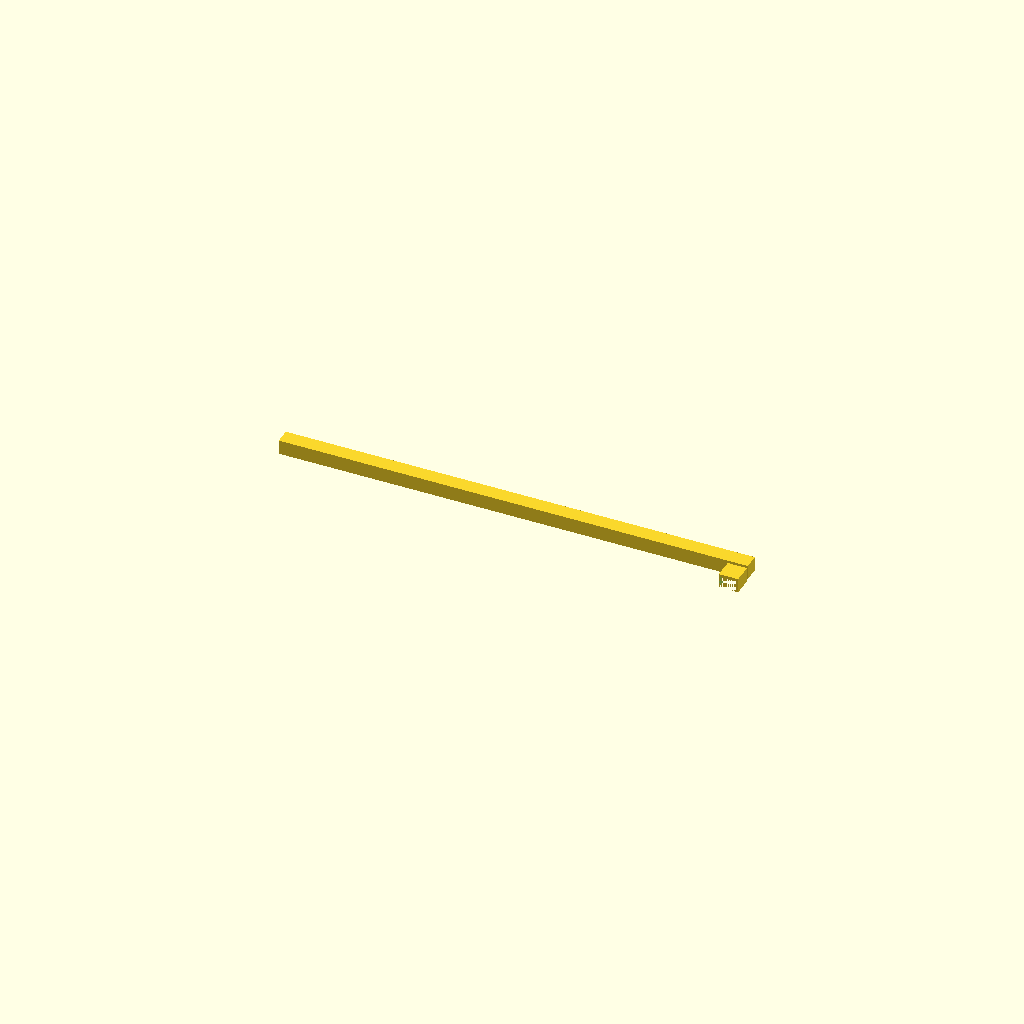
Cell 1 — every parameter at its default value.
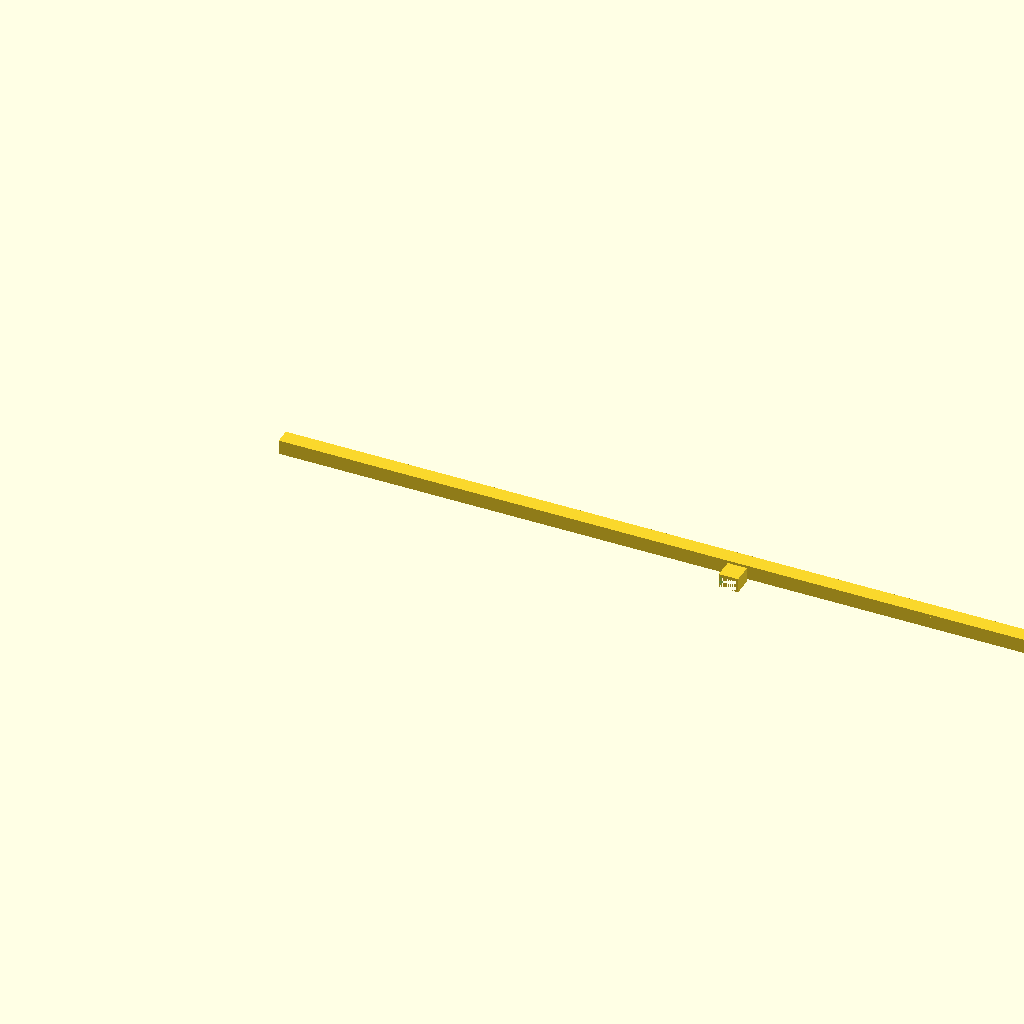
Cell 2: rail_length = 1.497012 (everything else at default).
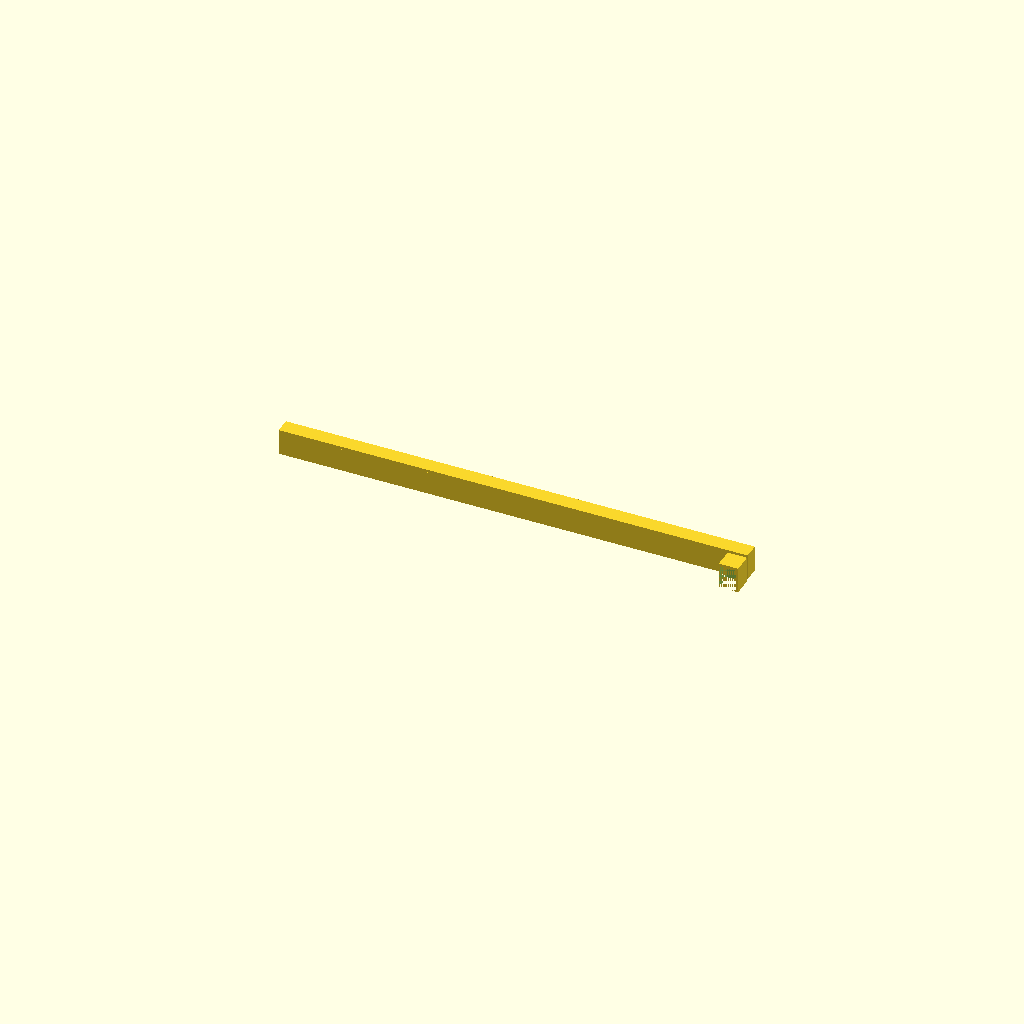
Cell 3: the same model with rail_lower_height = 0.036964.
One fixed orthographic camera (rotation 55°, 0°, 25°; colour scheme Cornfield) for every cell.
OpenSCAD source file projects/p3d-bench/demo/runs/text2cad_0019_00196835_parametric_openscad_claude-reason/generated.scad:
// ============================================
// Parametric Rail with End Block
// ============================================

// --- Main Rail Dimensions ---
rail_length       = 0.748506;   // X extent
rail_width        = 0.024642;   // Y extent
rail_lower_height = 0.018482;   // Z extent of lower solid body
top_layer_thick   = 0.00462;    // Z thickness of shallow top layer

// --- Circular Recess Parameters (common) ---
recess_r       = 0.0043;        // Recess radius
recess_z_bot   = 0.0062;        // Bottom Z of recess band
recess_y_rail  = 0.0108;        // Rail recess center Y offset from front edge
recess_x1      = 0.0138;        // First rail recess X center
recess_x2      = 0.7346;        // Second rail recess X center

// --- End Block Dimensions ---
block_size     = 0.030803;      // Equal-sided XY dimension
block_x_left   = 0.7192;        // Left edge X position
block_y_front  = -0.0361;       // Front edge Y position (in front of rail)

// --- End Block Circular Recess ---
blk_recess_x   = 0.7361;        // X center
blk_recess_y   = -0.0192;       // Y center (in front of rail front edge)

// --- End Block Rectangular Cutout ---
cutout_size    = 0.027722;       // Equal-sided XY dimension
cutout_reach   = 0.077;          // Total Z reach from upper lower-body shoulder

// --- Resolution ---
$fn = 100;

// ============================================
// Modules
// ============================================

// Circular recess: blind hole from top of lower body down to recess_z_bot
module circ_recess(cx, cy) {
    h = rail_lower_height - recess_z_bot;
    translate([cx, cy, recess_z_bot - 0.0005])
        cylinder(r = recess_r, h = h + 0.001);
}

// ============================================
// Main Assembly
// ============================================

union() {
    // --- Lower bodies with all subtractive features ---
    difference() {
        union() {
            // Step 1: Rail lower solid body
            cube([rail_length, rail_width, rail_lower_height]);

            // Step 3: End block lower solid body
            translate([block_x_left, block_y_front, 0])
                cube([block_size, block_size, rail_lower_height]);
        }

        // Step 5: Two circular recesses in the rail
        circ_recess(recess_x1, recess_y_rail);
        circ_recess(recess_x2, recess_y_rail);

        // Step 7: Circular recess in the end block
        circ_recess(blk_recess_x, blk_recess_y);

        // Step 8: Rectangular cutout in end block
        //         shares block left edge and front edge
        //         extends from top of lower body downward by cutout_reach
        translate([block_x_left, block_y_front,
                   rail_lower_height - cutout_reach])
            cube([cutout_size, cutout_size, cutout_reach + 0.001]);
    }

    // --- Top layers (preserved, unaffected by cuts) ---

    // Step 2: Rail shallow top layer
    translate([0, 0, rail_lower_height])
        cube([rail_length, rail_width, top_layer_thick]);

    // Step 4: End block shallow top layer
    translate([block_x_left, block_y_front, rail_lower_height])
        cube([block_size, block_size, top_layer_thick]);
}
Customizer parameters (derived from the source; name, type, default, range or options):
rail_length: number, default 0.748506
rail_width: number, default 0.024642
rail_lower_height: number, default 0.018482
top_layer_thick: number, default 0.00462
recess_r: number, default 0.0043
recess_z_bot: number, default 0.0062
recess_y_rail: number, default 0.0108
recess_x1: number, default 0.0138
recess_x2: number, default 0.7346
block_size: number, default 0.030803
block_x_left: number, default 0.7192
block_y_front: number, default -0.0361
blk_recess_x: number, default 0.7361
blk_recess_y: number, default -0.0192
cutout_size: number, default 0.027722
cutout_reach: number, default 0.077
